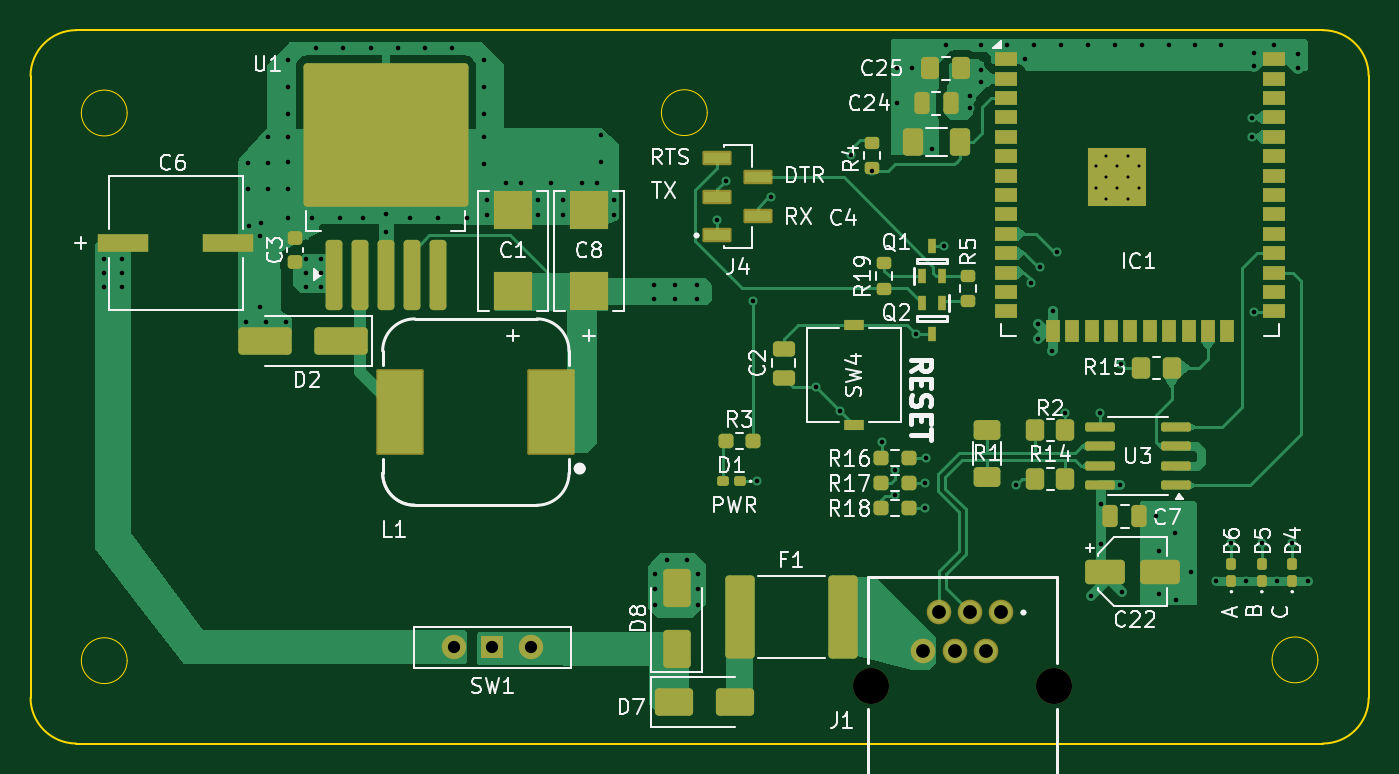
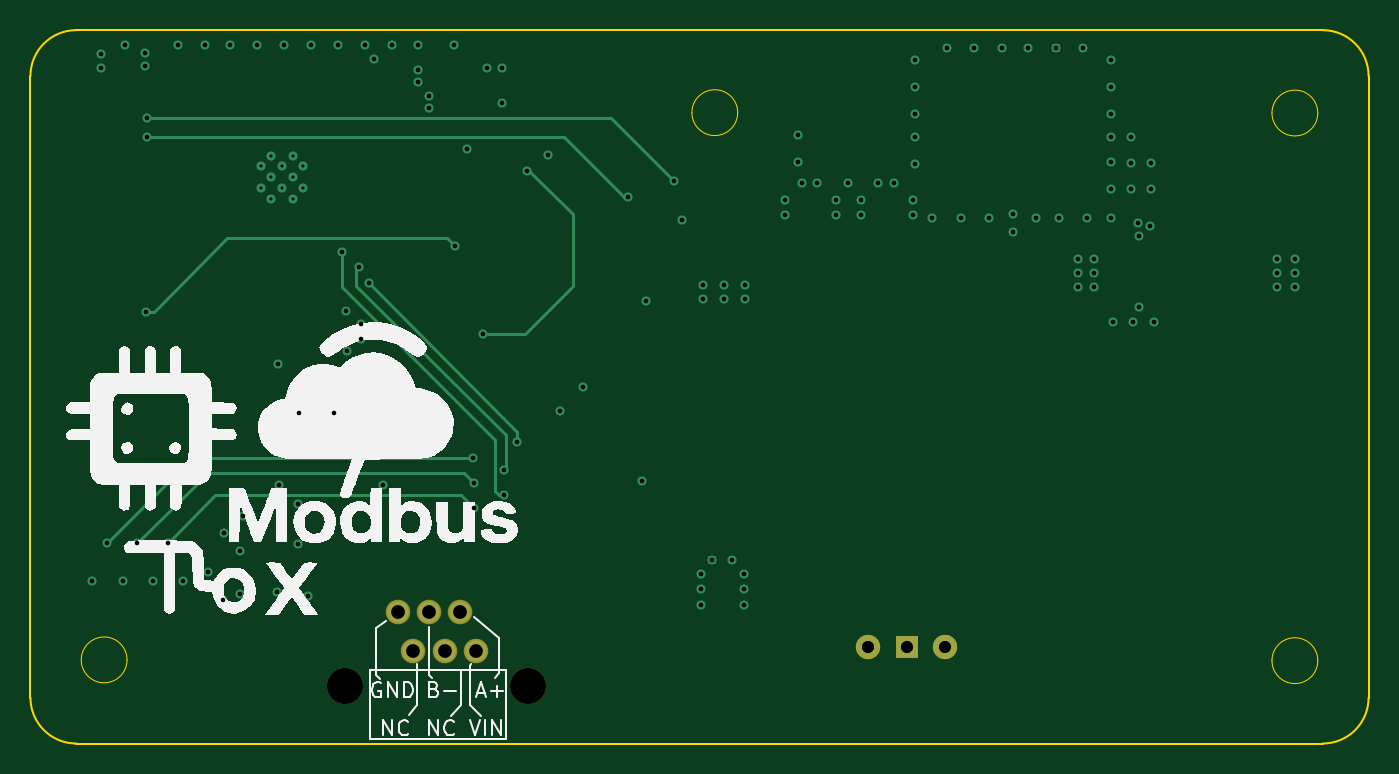
Circuit board: 11 layer files. Board 87.6 x 46.7 mm.
- bottom_copper: modbus-to-x-B_Cu.gbl (7926 bytes)
- bottom_mask: modbus-to-x-B_Mask.gbs (881 bytes)
- paste: modbus-to-x-B_Paste.gbp (454 bytes)
- bottom_silk: modbus-to-x-B_Silkscreen.gbo (40530 bytes)
- outline: modbus-to-x-Edge_Cuts.gm1 (1668 bytes)
- top_copper: modbus-to-x-F_Cu.gtl (51784 bytes)
- top_mask: modbus-to-x-F_Mask.gts (8416 bytes)
- paste: modbus-to-x-F_Paste.gtp (7773 bytes)
- top_silk: modbus-to-x-F_Silkscreen.gto (66699 bytes)
- drill: modbus-to-x-NPTH.drl (364 bytes)
- drill: modbus-to-x-PTH.drl (3072 bytes)

=== bottom_copper: modbus-to-x-B_Cu.gbl (7926 bytes, source omitted) ===
=== bottom_mask: modbus-to-x-B_Mask.gbs ===
%TF.GenerationSoftware,KiCad,Pcbnew,9.0.7*%
%TF.CreationDate,2026-01-28T21:35:42+01:00*%
%TF.ProjectId,modbus-to-x,6d6f6462-7573-42d7-946f-2d782e6b6963,rev?*%
%TF.SameCoordinates,Original*%
%TF.FileFunction,Soldermask,Bot*%
%TF.FilePolarity,Negative*%
%FSLAX46Y46*%
G04 Gerber Fmt 4.6, Leading zero omitted, Abs format (unit mm)*
G04 Created by KiCad (PCBNEW 9.0.7) date 2026-01-28 21:35:42*
%MOMM*%
%LPD*%
G01*
G04 APERTURE LIST*
%ADD10R,1.500000X1.500000*%
%ADD11C,1.600000*%
%ADD12C,1.612000*%
%ADD13C,2.360000*%
G04 APERTURE END LIST*
D10*
%TO.C,SW1*%
X75140000Y-127900000D03*
D11*
X77680000Y-127900000D03*
X72600000Y-127900000D03*
%TD*%
D12*
%TO.C,J1*%
X103350000Y-128125000D03*
X104370000Y-125585000D03*
X105390000Y-128125000D03*
X106410000Y-125585000D03*
X107430000Y-128125000D03*
X108450000Y-125585000D03*
D13*
X111900000Y-130425000D03*
X99900000Y-130425000D03*
%TD*%
M02*

=== paste: modbus-to-x-B_Paste.gbp ===
%TF.GenerationSoftware,KiCad,Pcbnew,9.0.7*%
%TF.CreationDate,2026-01-28T21:35:42+01:00*%
%TF.ProjectId,modbus-to-x,6d6f6462-7573-42d7-946f-2d782e6b6963,rev?*%
%TF.SameCoordinates,Original*%
%TF.FileFunction,Paste,Bot*%
%TF.FilePolarity,Positive*%
%FSLAX46Y46*%
G04 Gerber Fmt 4.6, Leading zero omitted, Abs format (unit mm)*
G04 Created by KiCad (PCBNEW 9.0.7) date 2026-01-28 21:35:42*
%MOMM*%
%LPD*%
G01*
G04 APERTURE LIST*
G04 APERTURE END LIST*
M02*

=== bottom_silk: modbus-to-x-B_Silkscreen.gbo (40530 bytes, source omitted) ===
=== outline: modbus-to-x-Edge_Cuts.gm1 ===
%TF.GenerationSoftware,KiCad,Pcbnew,9.0.7*%
%TF.CreationDate,2026-01-28T21:35:42+01:00*%
%TF.ProjectId,modbus-to-x,6d6f6462-7573-42d7-946f-2d782e6b6963,rev?*%
%TF.SameCoordinates,Original*%
%TF.FileFunction,Profile,NP*%
%FSLAX46Y46*%
G04 Gerber Fmt 4.6, Leading zero omitted, Abs format (unit mm)*
G04 Created by KiCad (PCBNEW 9.0.7) date 2026-01-28 21:35:42*
%MOMM*%
%LPD*%
G01*
G04 APERTURE LIST*
%TA.AperFunction,Profile*%
%ADD10C,0.100000*%
%TD*%
%TA.AperFunction,Profile*%
%ADD11C,0.050000*%
%TD*%
G04 APERTURE END LIST*
D10*
X129500000Y-134200000D02*
X47900000Y-134200000D01*
X129500000Y-87500000D02*
G75*
G02*
X132500000Y-90500000I0J-3000000D01*
G01*
X129500000Y-87500000D02*
X47900000Y-87500000D01*
D11*
X51225000Y-92925000D02*
G75*
G02*
X48225000Y-92925000I-1500000J0D01*
G01*
X48225000Y-92925000D02*
G75*
G02*
X51225000Y-92925000I1500000J0D01*
G01*
X51225000Y-128775000D02*
G75*
G02*
X48225000Y-128775000I-1500000J0D01*
G01*
X48225000Y-128775000D02*
G75*
G02*
X51225000Y-128775000I1500000J0D01*
G01*
D10*
X44900000Y-90500000D02*
G75*
G02*
X47900000Y-87500000I3000000J0D01*
G01*
D11*
X89200000Y-92900000D02*
G75*
G02*
X86200000Y-92900000I-1500000J0D01*
G01*
X86200000Y-92900000D02*
G75*
G02*
X89200000Y-92900000I1500000J0D01*
G01*
D10*
X132500000Y-90500000D02*
X132500000Y-131200000D01*
X47900000Y-134200000D02*
G75*
G02*
X44900000Y-131200000I0J3000000D01*
G01*
D11*
X129175000Y-128725000D02*
G75*
G02*
X126175000Y-128725000I-1500000J0D01*
G01*
X126175000Y-128725000D02*
G75*
G02*
X129175000Y-128725000I1500000J0D01*
G01*
D10*
X132500000Y-131200000D02*
G75*
G02*
X129500000Y-134200000I-3000000J0D01*
G01*
X44900000Y-90500000D02*
X44900000Y-131200000D01*
M02*

=== top_copper: modbus-to-x-F_Cu.gtl (51784 bytes, source omitted) ===
=== top_mask: modbus-to-x-F_Mask.gts (8416 bytes, source omitted) ===
=== paste: modbus-to-x-F_Paste.gtp (7773 bytes, source omitted) ===
=== top_silk: modbus-to-x-F_Silkscreen.gto (66699 bytes, source omitted) ===
=== drill: modbus-to-x-NPTH.drl ===
M48
; DRILL file {KiCad 9.0.7} date 2026-01-28T21:35:55+0100
; FORMAT={-:-/ absolute / metric / decimal}
; #@! TF.CreationDate,2026-01-28T21:35:55+01:00
; #@! TF.GenerationSoftware,Kicad,Pcbnew,9.0.7
; #@! TF.FileFunction,NonPlated,1,4,NPTH
FMAT,2
METRIC
; #@! TA.AperFunction,NonPlated,NPTH,ComponentDrill
T1C2.360
%
G90
G05
T1
X99.9Y-130.425
X111.9Y-130.425
M30

=== drill: modbus-to-x-PTH.drl ===
M48
; DRILL file {KiCad 9.0.7} date 2026-01-28T21:35:55+0100
; FORMAT={-:-/ absolute / metric / decimal}
; #@! TF.CreationDate,2026-01-28T21:35:55+01:00
; #@! TF.GenerationSoftware,Kicad,Pcbnew,9.0.7
; #@! TF.FileFunction,Plated,1,4,PTH
FMAT,2
METRIC
; #@! TA.AperFunction,Plated,PTH,ComponentDrill
T1C0.200
; #@! TA.AperFunction,Plated,PTH,ViaDrill
T2C0.300
; #@! TA.AperFunction,Plated,PTH,ComponentDrill
T3C0.800
; #@! TA.AperFunction,Plated,PTH,ComponentDrill
T4C0.900
%
G90
G05
T1
X114.632Y-96.425
X114.632Y-97.825
X115.332Y-95.725
X115.332Y-97.125
X115.332Y-98.525
X116.007Y-96.425
X116.007Y-97.825
X116.732Y-95.725
X116.732Y-97.125
X116.732Y-98.525
X117.432Y-96.425
X117.432Y-97.825
T2
X49.7Y-102.5
X49.7Y-103.4
X49.7Y-104.3
X50.9Y-102.5
X50.9Y-103.4
X50.9Y-104.3
X58.98Y-106.6
X59.15Y-96.165
X59.15Y-97.925
X59.2Y-100.3
X59.9Y-100.95
X59.9Y-105.6
X60.0Y-100.1
X60.29Y-106.6
X60.45Y-94.5
X60.45Y-96.165
X60.45Y-97.925
X61.6Y-106.6
X61.75Y-94.5
X61.75Y-96.125
X61.75Y-97.885
X61.75Y-99.825
X61.755Y-91.212
X61.755Y-93.0
X61.759Y-89.447
X62.9Y-102.5
X62.9Y-103.4
X62.9Y-104.3
X63.35Y-99.825
X63.614Y-88.697
X63.9Y-102.5
X63.9Y-103.4
X63.9Y-104.3
X65.15Y-99.825
X65.379Y-88.7
X66.65Y-99.825
X67.167Y-88.7
X68.15Y-99.525
X68.15Y-100.725
X68.925Y-88.7
X69.75Y-99.825
X70.714Y-88.7
X71.55Y-99.825
X72.5Y-88.7
X73.45Y-99.825
X74.6Y-91.212
X74.6Y-93.0
X74.6Y-94.5
X74.6Y-96.26
X74.603Y-89.447
X74.75Y-98.6
X74.75Y-99.6
X76.0Y-97.5
X77.0Y-97.5
X78.15Y-98.6
X78.15Y-99.6
X79.0Y-97.5
X79.75Y-98.6
X79.75Y-99.6
X81.0Y-97.5
X82.0Y-97.5
X82.25Y-94.365
X82.25Y-96.125
X83.1Y-98.6
X83.1Y-99.6
X85.7Y-104.2
X85.7Y-105.125
X85.797Y-123.1
X85.797Y-124.1
X85.797Y-125.1
X86.597Y-122.2
X87.1Y-104.2
X87.1Y-105.125
X87.897Y-122.2
X88.5Y-104.2
X88.5Y-105.125
X88.597Y-123.1
X88.597Y-124.1
X88.597Y-125.1
X89.845Y-99.93
X90.4Y-97.35
X92.2Y-105.2
X92.437Y-117.0
X93.35Y-98.45
X96.312Y-110.888
X97.862Y-112.438
X98.6Y-95.7
X100.0Y-96.7
X100.635Y-114.478
X101.483Y-116.307
X101.5Y-117.9
X101.6Y-90.0
X101.6Y-92.3
X102.6Y-90.0
X102.85Y-107.4
X103.47Y-117.136
X103.47Y-118.775
X103.505Y-115.519
X103.9Y-95.3
X104.7Y-101.6
X104.8Y-88.5
X106.4Y-91.8
X106.4Y-92.6
X107.1Y-90.1
X107.1Y-90.9
X107.15Y-88.5
X108.84Y-88.5
X109.407Y-117.297
X110.033Y-89.4
X110.363Y-104.064
X110.6Y-88.5
X110.846Y-106.705
X110.846Y-107.721
X111.0Y-103.0
X111.785Y-108.483
X111.811Y-105.867
X112.1Y-102.0
X112.38Y-88.5
X112.624Y-112.538
X114.14Y-88.5
X114.326Y-124.516
X114.9Y-112.55
X114.957Y-118.536
X114.957Y-121.121
X115.9Y-88.5
X116.205Y-117.286
X116.281Y-109.331
X116.332Y-124.294
X117.66Y-88.5
X118.6Y-119.3
X118.8Y-121.6
X118.8Y-124.4
X119.42Y-88.5
X119.8Y-120.4
X119.9Y-124.8
X120.9Y-122.95
X121.1Y-88.5
X122.508Y-123.575
X122.86Y-88.5
X123.5Y-121.1
X124.49Y-123.575
X124.841Y-93.242
X124.841Y-94.488
X124.968Y-105.918
X125.019Y-89.027
X125.019Y-89.84
X125.5Y-121.1
X126.3Y-88.5
X126.471Y-123.575
X127.5Y-121.1
X127.889Y-89.052
X127.889Y-90.0
X128.5Y-123.55
T3
X72.6Y-127.9
X75.14Y-127.9
X77.68Y-127.9
T4
X103.35Y-128.125
X104.37Y-125.585
X105.39Y-128.125
X106.41Y-125.585
X107.43Y-128.125
X108.45Y-125.585
M30

